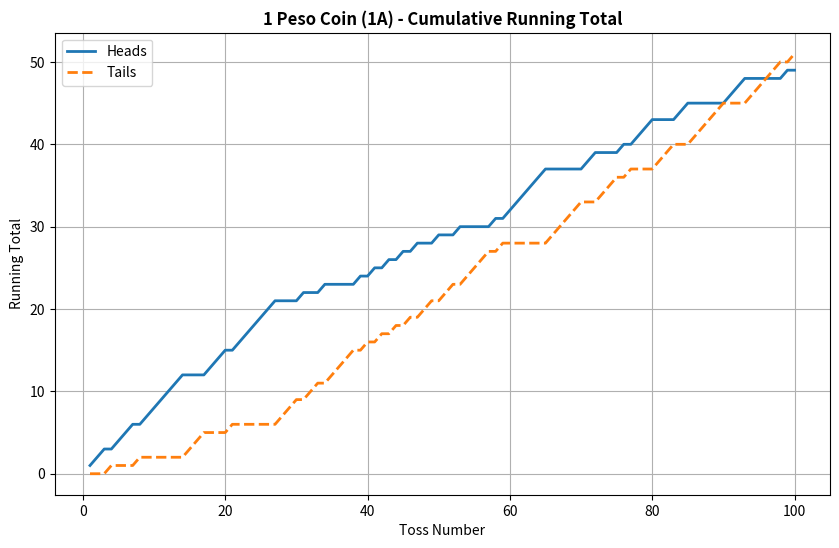
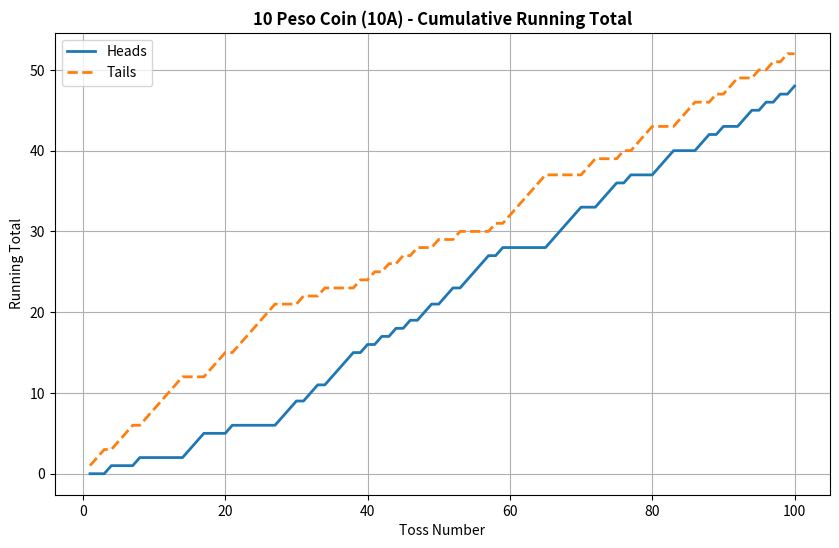
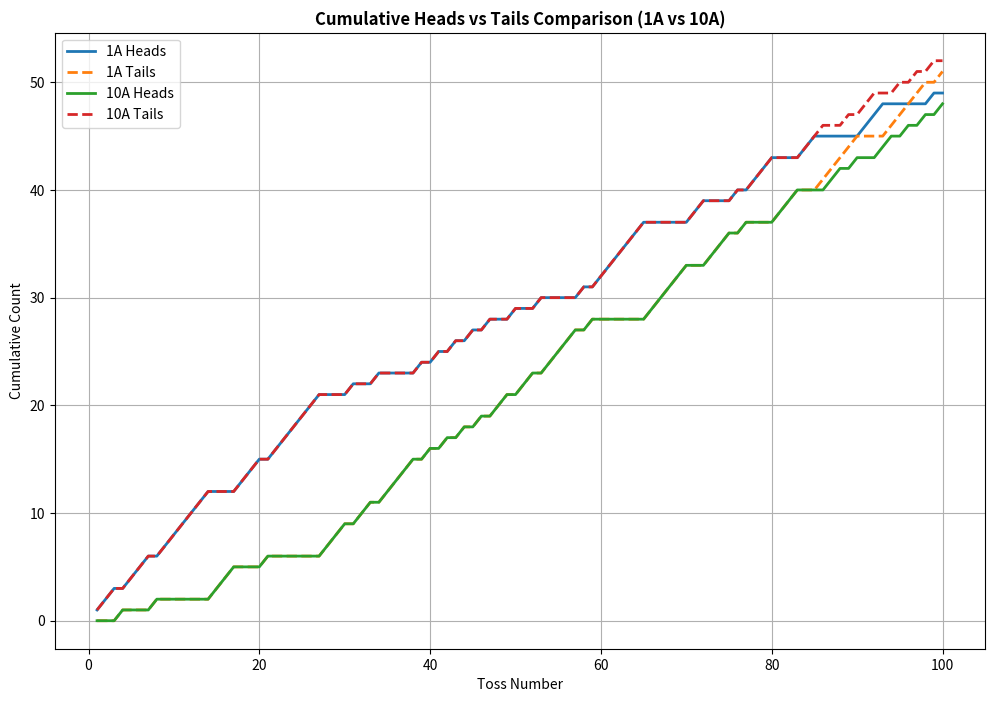

Python code for these plots, in order:
import matplotlib.pyplot as plt

# ==============================
# INSERT YOUR GIVEN DATA
# ==============================

# 1 Peso Coin (1A) – Heads list (1 = Head, 0 = Tail)
coin_1A = [
1,1,1,0,1,1,1,0,1,1,1,1,1,1,0,0,0,1,1,1,0,1,1,1,1,1,1,0,0,0,
1,0,0,1,0,0,0,0,1,0,1,0,1,0,1,0,1,0,0,1,0,0,1,0,0,0,0,1,0,1,
1,1,1,1,1,0,0,0,0,0,1,1,0,0,0,1,0,1,1,1,0,0,0,1,1,0,0,0,0,0,
1,1,1,0,0,0,0,0,1,0
]

# 10 Peso Coin (10A)
coin_10A = [
0,0,0,1,0,0,0,1,0,0,0,0,0,0,1,1,1,0,0,0,
1,0,0,0,0,0,0,1,1,1,0,1,1,0,1,1,1,1,0,1,
0,1,0,1,0,1,0,1,1,0,1,1,0,1,1,1,1,0,1,0,
0,0,0,0,0,1,1,1,1,1,0,0,1,1,1,0,1,0,0,0,
1,1,1,0,0,0,1,1,0,1,0,0,1,1,0,1,0,1,0,1
]

# ==============================
# FUNCTION
# ==============================

def calculate_cumulative(flips_list):
    heads_cum = []
    tails_cum = []
    h_count = 0
    t_count = 0

    for flip in flips_list:
        if flip == 1:
            h_count += 1
        else:
            t_count += 1
        
        heads_cum.append(h_count)
        tails_cum.append(t_count)

    attempts = list(range(1, len(flips_list) + 1))
    return attempts, heads_cum, tails_cum

# Calculate running totals
attempts_1A, heads_1A, tails_1A = calculate_cumulative(coin_1A)
attempts_10A, heads_10A, tails_10A = calculate_cumulative(coin_10A)

# ==============================
# GRAPH FOR 1 PESO (1A)
# ==============================

plt.figure("1 Peso Coin (1A)", figsize=(10,6))
plt.plot(attempts_1A, heads_1A, label="Heads", linewidth=2)
plt.plot(attempts_1A, tails_1A, label="Tails", linestyle="--", linewidth=2)

plt.title("1 Peso Coin (1A) - Cumulative Running Total", fontweight="bold")
plt.xlabel("Toss Number")
plt.ylabel("Running Total")
plt.legend()
plt.grid(True)

# ==============================
# GRAPH FOR 10 PESO (10A)
# ==============================

plt.figure("10 Peso Coin (10A)", figsize=(10,6))
plt.plot(attempts_10A, heads_10A, label="Heads", linewidth=2)
plt.plot(attempts_10A, tails_10A, label="Tails", linestyle="--", linewidth=2)

plt.title("10 Peso Coin (10A) - Cumulative Running Total", fontweight="bold")
plt.xlabel("Toss Number")
plt.ylabel("Running Total")
plt.legend()
plt.grid(True)

# ==============================
# COMBINED COMPARISON
# ==============================

plt.figure("Combined Comparison", figsize=(12,8))

plt.plot(attempts_1A, heads_1A, label="1A Heads", linewidth=2)
plt.plot(attempts_1A, tails_1A, label="1A Tails", linestyle="--", linewidth=2)

plt.plot(attempts_10A, heads_10A, label="10A Heads", linewidth=2)
plt.plot(attempts_10A, tails_10A, label="10A Tails", linestyle="--", linewidth=2)

plt.title("Cumulative Heads vs Tails Comparison (1A vs 10A)", fontweight="bold")
plt.xlabel("Toss Number")
plt.ylabel("Cumulative Count")
plt.legend()
plt.grid(True)

print("Displaying all 3 graphs...")
plt.show()
